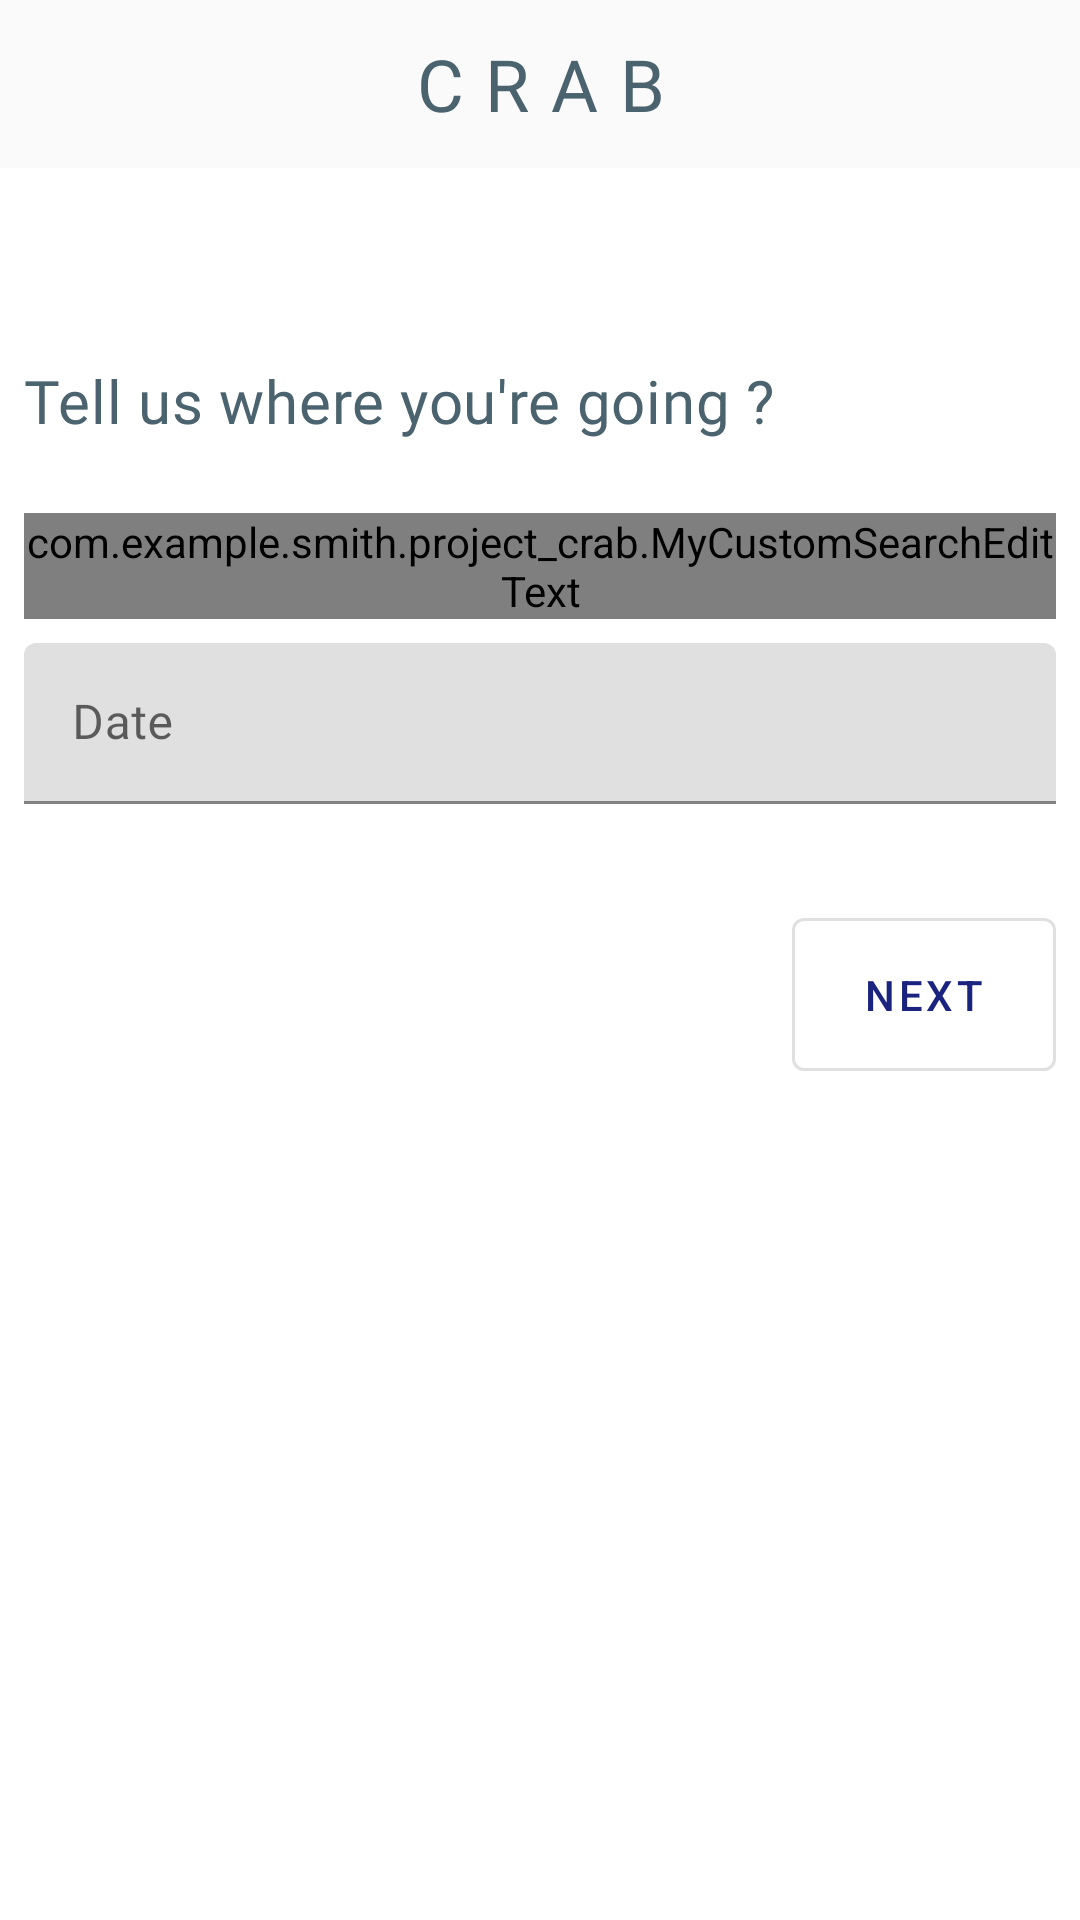

Reconstruct the res/layout file that produces this screen, plus the resources it refers to.
<!-- AndroidManifest.xml: application theme AppTheme -->
<!-- res/layout/activity_dashboard.xml -->
<?xml version="1.0" encoding="utf-8"?>
<LinearLayout xmlns:android="http://schemas.android.com/apk/res/android"
    xmlns:app="http://schemas.android.com/apk/res-auto"
    xmlns:tools="http://schemas.android.com/tools"
    android:layout_width="match_parent"
    android:layout_height="match_parent"
    android:orientation="vertical"
    tools:context=".DashboardActivity">

    <com.google.android.material.appbar.AppBarLayout
        android:id="@+id/appbarlayout"
        android:layout_width="match_parent"
        android:layout_height="wrap_content"
        app:elevation="0dp">

        <androidx.appcompat.widget.Toolbar
            android:id="@+id/appbar"
            android:layout_width="match_parent"
            android:layout_height="match_parent"
            android:background="@color/background_material_light">

            <TextView
                android:layout_width="match_parent"
                android:layout_height="match_parent"
                android:layout_marginEnd="16dp"
                android:fontFamily="@font/googlesans_bold"
                android:gravity="center"
                android:letterSpacing=".3"
                android:text="CRAB"
                android:textAppearance="@style/TextAppearance.MaterialComponents.Headline5"
                android:textColor="@color/colorText" />

        </androidx.appcompat.widget.Toolbar>
    </com.google.android.material.appbar.AppBarLayout>


    <include layout="@layout/activity_dashboard_content" />


    
        
        
        
        
        
        
        

    
        
        
        
        
        

        

</LinearLayout>
<!-- res/layout/activity_dashboard_content.xml (included above) -->
<?xml version="1.0" encoding="utf-8"?>
<ScrollView xmlns:android="http://schemas.android.com/apk/res/android"
    xmlns:app="http://schemas.android.com/apk/res-auto"
    android:id="@+id/fragment_container"
    android:layout_width="match_parent"
    android:layout_height="match_parent"
    android:layout_marginTop="56dp"
    android:fillViewport="true"
    >

    
        
        
        

        <LinearLayout
            android:layout_width="match_parent"
            android:layout_height="wrap_content"
            android:orientation="vertical"
            android:focusable="true"
            android:focusableInTouchMode="true" >

            <TextView
                android:layout_width="wrap_content"
                android:layout_height="wrap_content"
                android:layout_marginStart="8dp"
                android:layout_marginTop="8dp"
                android:fontFamily="@font/googlesans_medium"
                android:text="Tell us where you're going ?"
                android:textAppearance="@style/TextAppearance.MaterialComponents.Headline6"
                android:textColor="@color/colorText" />

            <com.example.smith.project_crab.MyCustomSearchEditText
                android:layout_marginTop="24dp"
                android:layout_width="match_parent"
                android:layout_height="wrap_content"
                android:layout_marginBottom="8dp"
                android:layout_marginStart="8dp"
                android:layout_marginEnd="8dp"/>

            <com.google.android.material.textfield.TextInputLayout
                android:layout_width="match_parent"
                android:layout_height="wrap_content"
                style="@style/Widget.MaterialComponents.TextInputLayout.FilledBox.Dense"
                android:backgroundTint="@color/colorAccent"
                android:layout_marginBottom="8dp"
                android:layout_marginStart="8dp"
                android:layout_marginEnd="8dp"
                android:hint="Date">

                <com.google.android.material.textfield.TextInputEditText
                    android:id="@+id/date"
                    android:layout_width="match_parent"
                    android:layout_height="wrap_content"
                    android:fontFamily="@font/googlesans_medium"
                    android:drawableTint="@color/colorTextDark"
                    android:drawablePadding="8dp"
                    android:drawableLeft="@drawable/ic_date_range_black_24dp"
                    />

            </com.google.android.material.textfield.TextInputLayout>

            <com.google.android.material.button.MaterialButton
                style="@style/Widget.MaterialComponents.Button.OutlinedButton"
                android:padding="16dp"
                android:text="Next"
                android:layout_width="wrap_content"
                android:layout_height="wrap_content"
                android:layout_marginStart="8dp"
                android:layout_marginEnd="8dp"
                android:layout_marginBottom="8dp"
                android:layout_marginTop="24dp"
                android:layout_gravity="end"
                />



        </LinearLayout>

    

</ScrollView>
<!-- resources referenced by this layout -->
<resources>
  <color name="colorAccent">#D81B60</color>
  <color name="colorAccent2">#cfd8dc</color>
  <color name="colorText">#4b636e</color>
  <color name="colorTextDark">#34515e</color>
  <style name="AppTheme" parent="Theme.MaterialComponents.Light.NoActionBar">
          
          <item name="colorPrimary">@color/colorPrimary</item>
          <item name="colorPrimaryDark">@color/colorPrimaryDark</item>
          <item name="colorAccent">@color/colorAccent</item>
          <item name="android:statusBarColor">@color/colorTextDark</item>
          <item name="android:navigationBarColor">@color/background_material_light</item>
          <item name="android:windowLightNavigationBar" tools:targetApi="o_mr1">true</item>
      </style>
  <color name="colorPrimary">#1a237e</color>
  <color name="colorPrimaryDark">#000051</color>
</resources>
